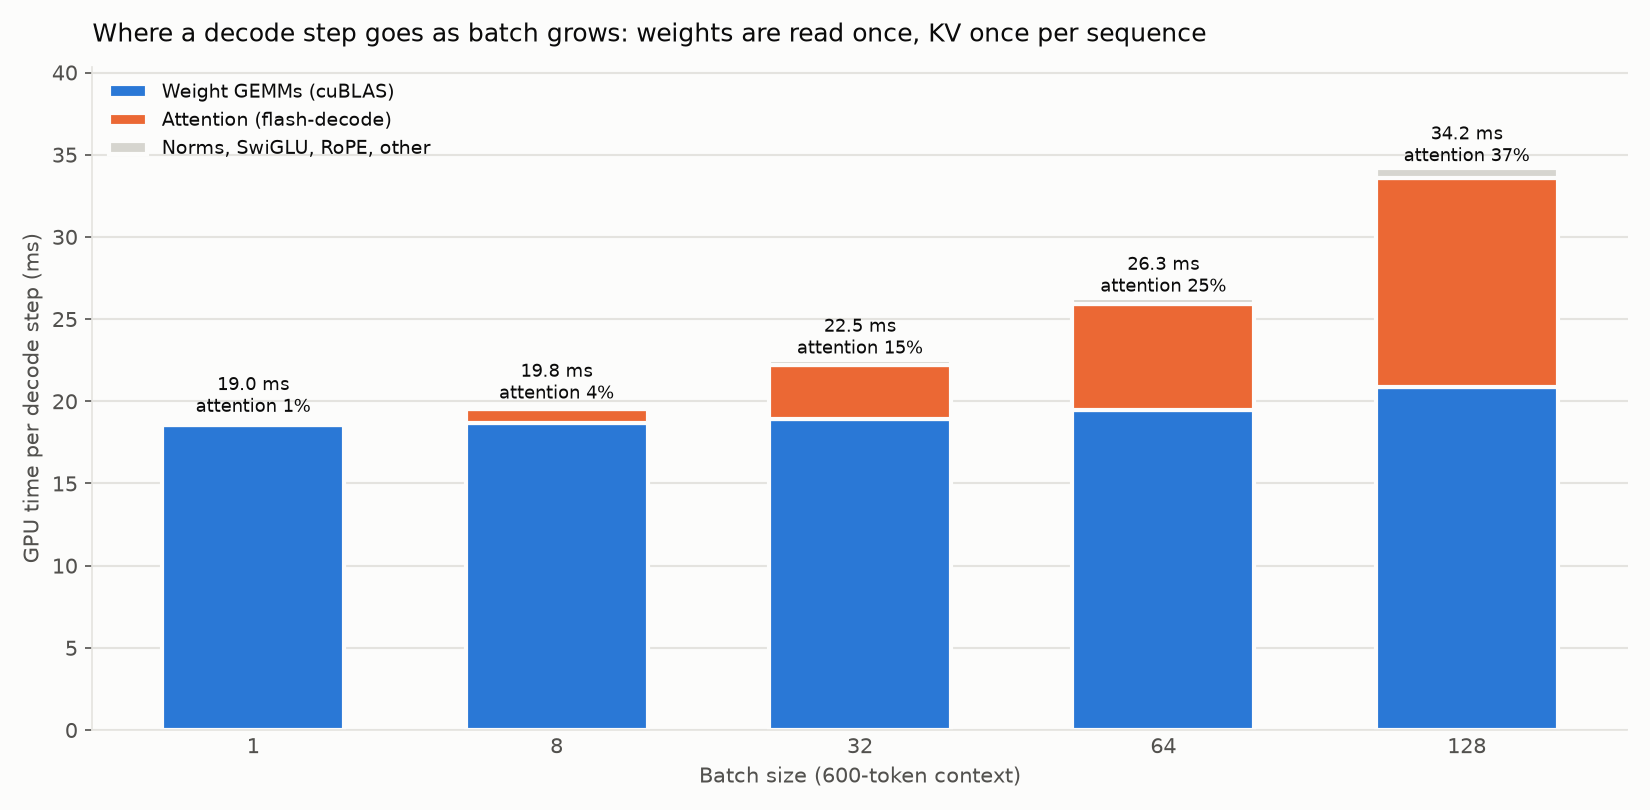

Data behind this chart, as committed beside it:
context, batch, gemm_ms, flash-decode_gen_ms, flash-decode_reduce_ms, rmsnorm_ms, swiglu_ms, rope+kv_write_ms, other_ms, kernel_total_ms
600, 1, 18.56, 0.179, 0.051, 0.101, 0.029, 0.03, 0.005, 18.95
600, 8, 18.7, 0.864, 0, 0.112, 0.051, 0.043, 0.002, 19.77
600, 32, 18.92, 3.299, 0, 0.122, 0.081, 0.059, 0.022, 22.5
600, 64, 19.47, 6.448, 0, 0.132, 0.126, 0.079, 0.021, 26.27
600, 128, 20.85, 12.72, 0, 0.208, 0.257, 0.132, 0.044, 34.21
